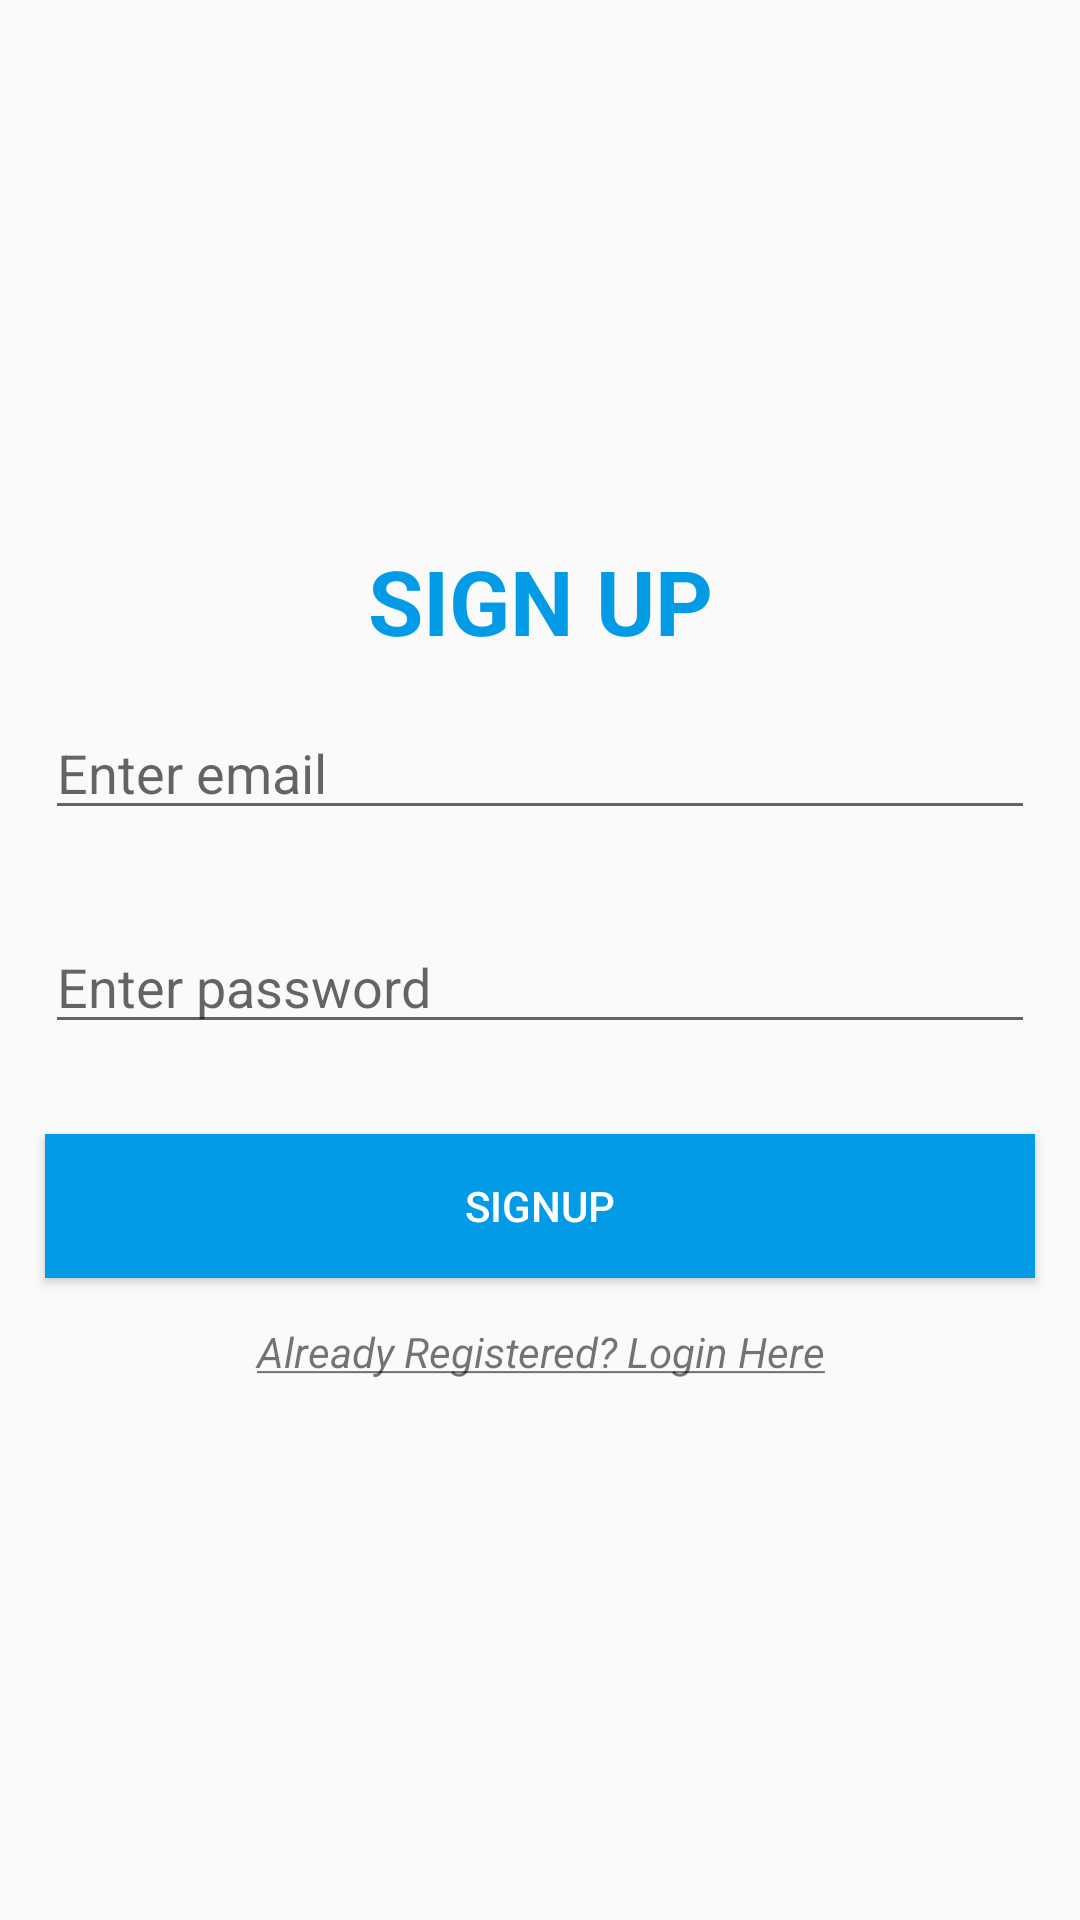

Here is an Android app screen rendered from its layout file. Give the layout XML and the strings, colors and styles it references.
<!-- AndroidManifest.xml: application theme AppTheme -->
<!-- res/layout/activity_sign_up.xml -->
<?xml version="1.0" encoding="utf-8"?>
<RelativeLayout xmlns:android="http://schemas.android.com/apk/res/android"
    xmlns:app="http://schemas.android.com/apk/res-auto"
    xmlns:tools="http://schemas.android.com/tools"
    android:layout_width="match_parent"
    android:layout_height="match_parent"
    android:orientation="vertical"
    tools:context=".SignUp">

    <LinearLayout
        android:layout_centerVertical="true"
        android:layout_width="match_parent"
        android:layout_height="wrap_content"
        android:orientation="vertical">

        <TextView
            android:layout_width="match_parent"
            android:layout_height="wrap_content"
            android:text="SIGN UP"
            android:textSize="30sp"
            android:layout_gravity="center"
            android:gravity="center"
            android:paddingLeft="15dp"
            android:paddingRight="15dp"
            android:textColor="@color/colorPrimary"
            android:textStyle="bold"/>

        <EditText
            android:id="@+id/editTextEmail"
            android:layout_width="match_parent"
            android:layout_height="wrap_content"
            android:layout_margin="15dp"
            android:hint="Enter email"
            android:inputType="textEmailAddress" />

        <EditText
            android:id="@+id/editTextPassword"
            android:layout_width="match_parent"
            android:layout_height="wrap_content"
            android:layout_margin="15dp"
            android:hint="Enter password"
            android:inputType="textPassword" />

        <Button
            android:id="@+id/buttonSignup"
            android:layout_width="match_parent"
            android:layout_height="wrap_content"
            android:layout_margin="15dp"
            android:background="@color/colorPrimary"
            android:textColor="#FFFFFF"
            android:text="Signup" />

        <TextView
            android:layout_width="match_parent"
            android:layout_height="wrap_content"
            android:id="@+id/goto_login"
            android:textStyle="italic"
            android:text="@string/goto_login"
            android:onClick="gotoLogin"
            android:layout_gravity="center"
            android:gravity="center"
            android:clickable="true"
            />



    </LinearLayout>


</RelativeLayout>
<!-- resources referenced by this layout -->
<resources>
  <color name="colorPrimary">#039BE5</color>
  <string name="goto_login"><u>Already Registered? Login Here</u></string>
  <style name="AppTheme" parent="Theme.AppCompat.Light.DarkActionBar">
          
          <item name="colorPrimary">#039BE5</item>
          <item name="colorPrimaryDark">@color/colorPrimaryDark</item>
          <item name="colorAccent">@color/colorAccent</item>
      </style>
  <color name="colorPrimaryDark">#303F9F</color>
  <color name="colorAccent">#f2fe71</color>
</resources>
